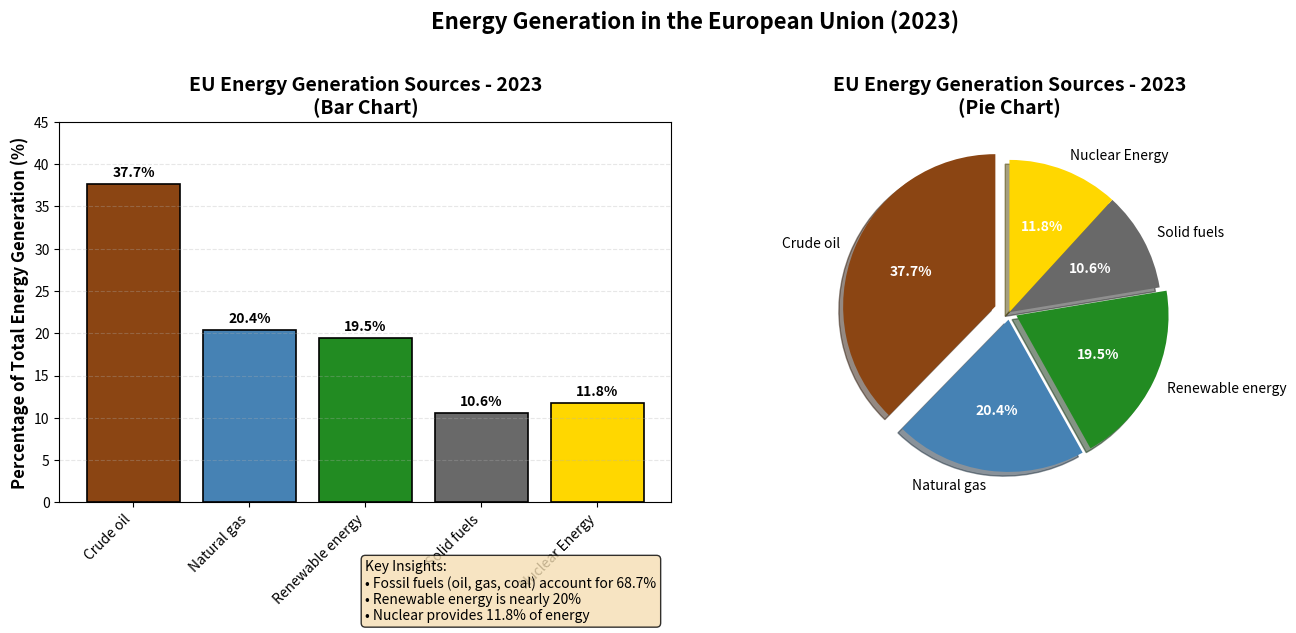

This figure's Python source:
import matplotlib.pyplot as plt
import numpy as np

# Data for EU energy generation sources in 2023
energy_sources = ['Crude oil', 'Natural gas', 'Renewable energy', 'Solid fuels', 'Nuclear Energy']
percentages = [37.7, 20.4, 19.5, 10.6, 11.8]

# Create figure with subplots
fig, (ax1, ax2) = plt.subplots(1, 2, figsize=(14, 6))

# Color scheme for better visualization
colors = ['#8B4513', '#4682B4', '#228B22', '#696969', '#FFD700']

# 1. Bar chart
bars = ax1.bar(energy_sources, percentages, color=colors, edgecolor='black', linewidth=1.2)
ax1.set_ylabel('Percentage of Total Energy Generation (%)', fontsize=12, fontweight='bold')
ax1.set_title('EU Energy Generation Sources - 2023\n(Bar Chart)', fontsize=14, fontweight='bold')
ax1.set_ylim(0, 45)
ax1.grid(axis='y', alpha=0.3, linestyle='--')

# Add value labels on bars
for bar, percentage in zip(bars, percentages):
    height = bar.get_height()
    ax1.text(bar.get_x() + bar.get_width()/2., height + 0.5,
             f'{percentage}%', ha='center', va='bottom', fontweight='bold', fontsize=10)

# Rotate x-axis labels for better readability
ax1.set_xticklabels(energy_sources, rotation=45, ha='right')

# 2. Pie chart
explode = (0.1, 0.05, 0.05, 0, 0)  # explode the largest slice (Crude oil)
wedges, texts, autotexts = ax2.pie(percentages, explode=explode, labels=energy_sources, 
                                     colors=colors, autopct='%1.1f%%', startangle=90,
                                     shadow=True, textprops={'fontsize': 10})

# Make percentage text bold
for autotext in autotexts:
    autotext.set_fontweight('bold')
    autotext.set_color('white')

ax2.set_title('EU Energy Generation Sources - 2023\n(Pie Chart)', fontsize=14, fontweight='bold')

# Overall title
fig.suptitle('Energy Generation in the European Union (2023)', fontsize=16, fontweight='bold', y=1.02)

# Add a text box with key insights
textstr = 'Key Insights:\n• Fossil fuels (oil, gas, coal) account for 68.7%\n• Renewable energy is nearly 20%\n• Nuclear provides 11.8% of energy'
props = dict(boxstyle='round', facecolor='wheat', alpha=0.8)
fig.text(0.5, -0.15, textstr, transform=ax1.transAxes, fontsize=10,
         verticalalignment='top', bbox=props)

# Adjust layout to prevent label cutoff
plt.tight_layout()

# Save the figure
#plt.savefig('/home/<user>/eu_energy_plot.png', dpi=300, bbox_inches='tight')
#print("Plot saved as 'eu_energy_plot.png'")

# Display the plot
plt.show()

# Print summary statistics
print("\n=== EU Energy Generation Sources 2023 - Summary ===")
print(f"Total percentage check: {sum(percentages)}%")
print(f"\nBreakdown by source:")
for source, pct in zip(energy_sources, percentages):
    print(f"  {source:20s}: {pct:5.1f}%")

print(f"\nFossil fuels total (Oil + Gas + Coal): {37.7 + 20.4 + 10.6:.1f}%")
print(f"Clean energy total (Renewable + Nuclear): {19.5 + 11.8:.1f}%")